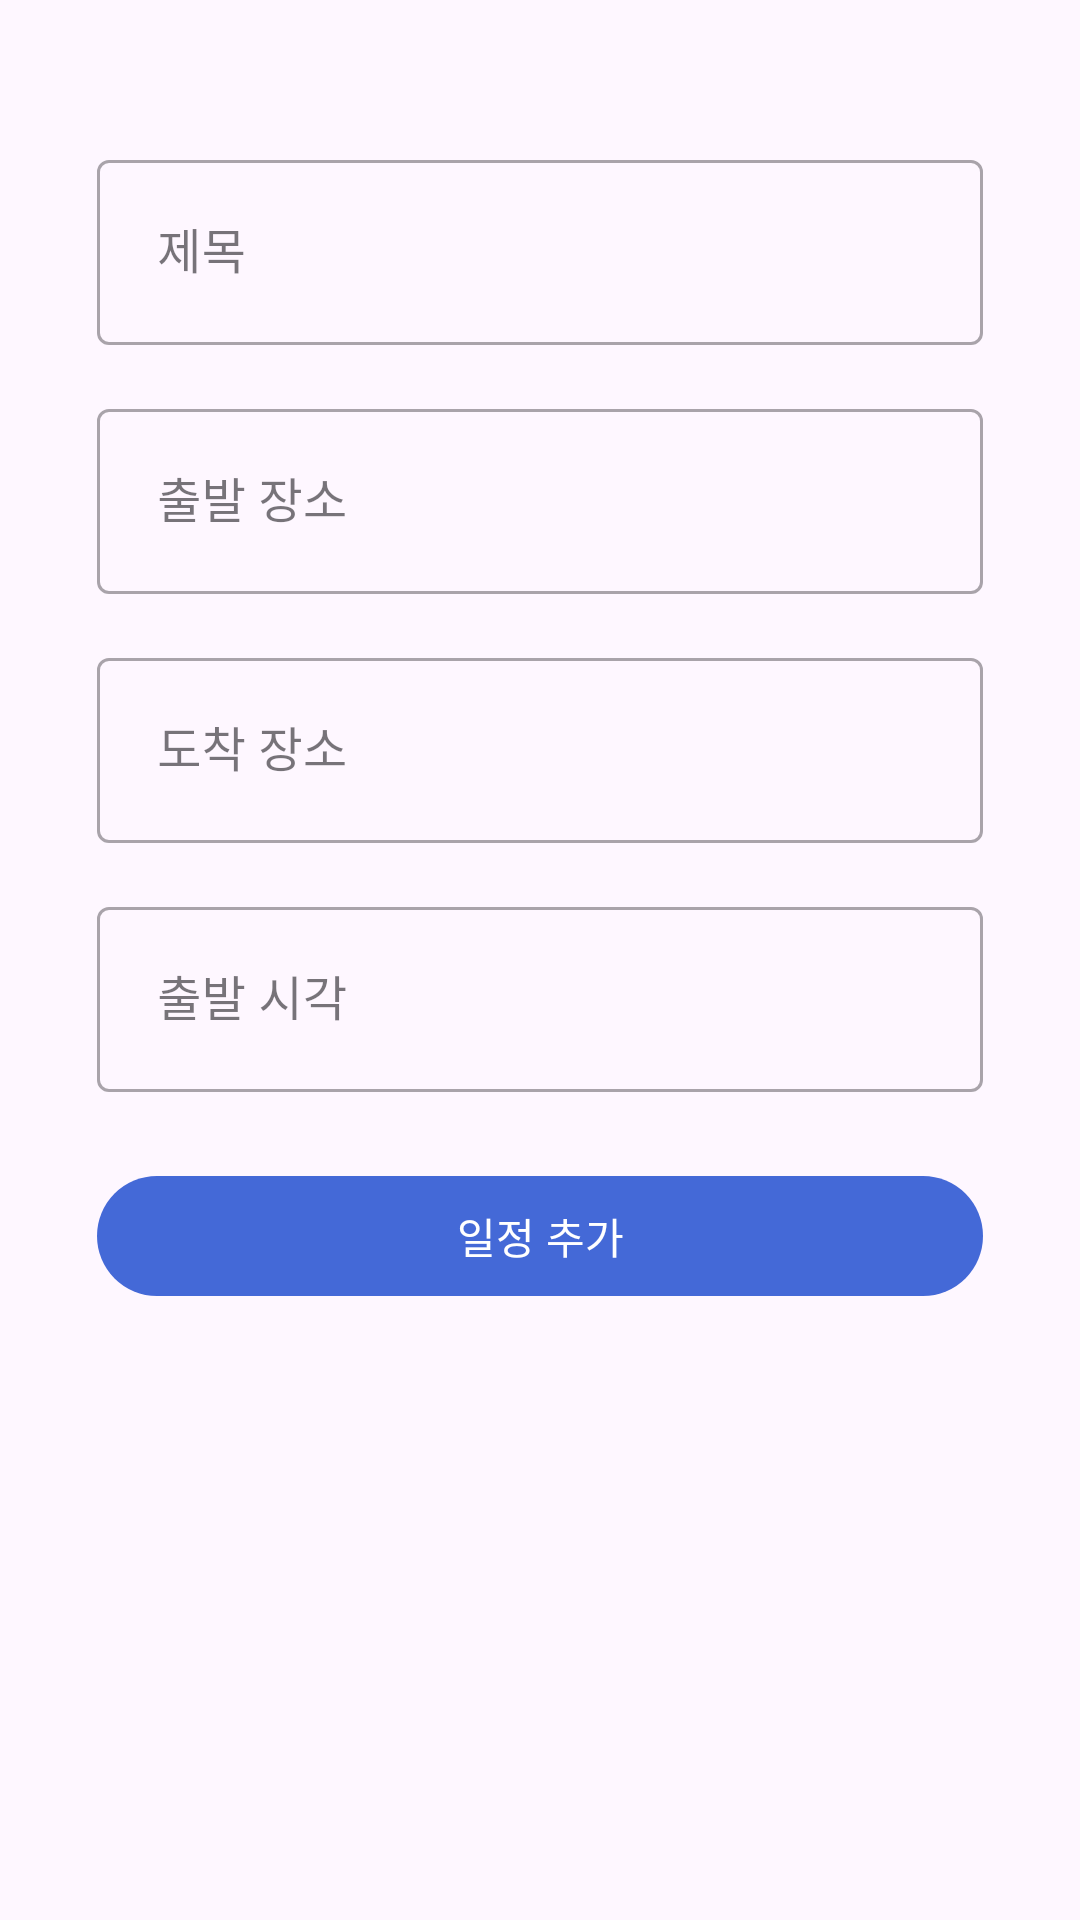

Layout XML and referenced resources for this Android screen:
<!-- AndroidManifest.xml: application theme Theme.RainyDay -->
<!-- res/layout/activity_schedule_add.xml -->
<?xml version="1.0" encoding="utf-8"?>
<androidx.constraintlayout.widget.ConstraintLayout xmlns:android="http://schemas.android.com/apk/res/android"
    xmlns:app="http://schemas.android.com/apk/res-auto"
    xmlns:tools="http://schemas.android.com/tools"
    android:layout_width="match_parent"
    android:layout_height="match_parent"
    android:padding="16dp"
    tools:context=".ScheduleAddActivity">

    <com.google.android.material.textfield.TextInputLayout
        android:id="@+id/titleInputLayout"
        style="@style/Widget.MaterialComponents.TextInputLayout.OutlinedBox.Dense"
        android:layout_width="0dp"
        android:layout_height="wrap_content"
        android:layout_marginTop="32dp"
        app:layout_constraintTop_toTopOf="parent"
        app:layout_constraintStart_toStartOf="parent"
        app:layout_constraintEnd_toEndOf="parent"
        app:layout_constraintWidth_percent="0.9">

        <com.google.android.material.textfield.TextInputEditText
            android:id="@+id/titleEditText"
            android:layout_width="match_parent"
            android:layout_height="wrap_content"
            android:hint="제목"
            android:padding="20dp"/>

    </com.google.android.material.textfield.TextInputLayout>

    <com.google.android.material.textfield.TextInputLayout
        android:id="@+id/startLocationInputLayout"
        style="@style/Widget.MaterialComponents.TextInputLayout.OutlinedBox.Dense"
        android:layout_width="0dp"
        android:layout_height="wrap_content"
        android:layout_marginTop="16dp"
        app:layout_constraintTop_toBottomOf="@+id/titleInputLayout"
        app:layout_constraintStart_toStartOf="parent"
        app:layout_constraintEnd_toEndOf="parent"
        app:layout_constraintWidth_percent="0.9">

        <com.google.android.material.textfield.TextInputEditText
            android:id="@+id/startLocationEditText"
            android:layout_width="match_parent"
            android:layout_height="wrap_content"
            android:hint="출발 장소"
            android:padding="20dp"/>

    </com.google.android.material.textfield.TextInputLayout>

    <com.google.android.material.textfield.TextInputLayout
        android:id="@+id/endLocationInputLayout"
        style="@style/Widget.MaterialComponents.TextInputLayout.OutlinedBox.Dense"
        android:layout_width="0dp"
        android:layout_height="wrap_content"
        android:layout_marginTop="16dp"
        app:layout_constraintTop_toBottomOf="@+id/startLocationInputLayout"
        app:layout_constraintStart_toStartOf="parent"
        app:layout_constraintEnd_toEndOf="parent"
        app:layout_constraintWidth_percent="0.9">

        <com.google.android.material.textfield.TextInputEditText
            android:id="@+id/endLocationEditText"
            android:layout_width="match_parent"
            android:layout_height="wrap_content"
            android:hint="도착 장소"
            android:padding="20dp"/>

    </com.google.android.material.textfield.TextInputLayout>

    <com.google.android.material.textfield.TextInputLayout
        android:id="@+id/startTimeInputLayout"
        style="@style/Widget.MaterialComponents.TextInputLayout.OutlinedBox.Dense"
        android:layout_width="0dp"
        android:layout_height="wrap_content"
        android:layout_marginTop="16dp"
        app:layout_constraintTop_toBottomOf="@+id/endLocationInputLayout"
        app:layout_constraintStart_toStartOf="parent"
        app:layout_constraintEnd_toEndOf="parent"
        app:layout_constraintWidth_percent="0.9">

        <com.google.android.material.textfield.TextInputEditText
            android:id="@+id/startTimeEditText"
            android:layout_width="match_parent"
            android:layout_height="wrap_content"
            android:hint="출발 시각"
            android:inputType="datetime"
            android:padding="20dp"/>

    </com.google.android.material.textfield.TextInputLayout>

    <com.google.android.material.button.MaterialButton
        android:id="@+id/addScheduleButton"
        android:layout_width="0dp"
        android:layout_height="wrap_content"
        android:layout_marginTop="24dp"
        android:text="일정 추가"
        android:textColor="@color/white"
        app:backgroundTint="#4469D7"
        app:layout_constraintTop_toBottomOf="@+id/startTimeInputLayout"
        app:layout_constraintStart_toStartOf="parent"
        app:layout_constraintEnd_toEndOf="parent"
        app:layout_constraintWidth_percent="0.9" />

</androidx.constraintlayout.widget.ConstraintLayout>
<!-- resources referenced by this layout -->
<resources>
  <style name="Theme.RainyDay" parent="Base.Theme.RainyDay" />
  <style name="Base.Theme.RainyDay" parent="Theme.Material3.DayNight.NoActionBar">
          
          
      </style>
  <!-- not gathered from this repository: default colours our renderer supplied (Android Studio template values) -->
  <color name="white">#FFFFFFFF</color>
</resources>
